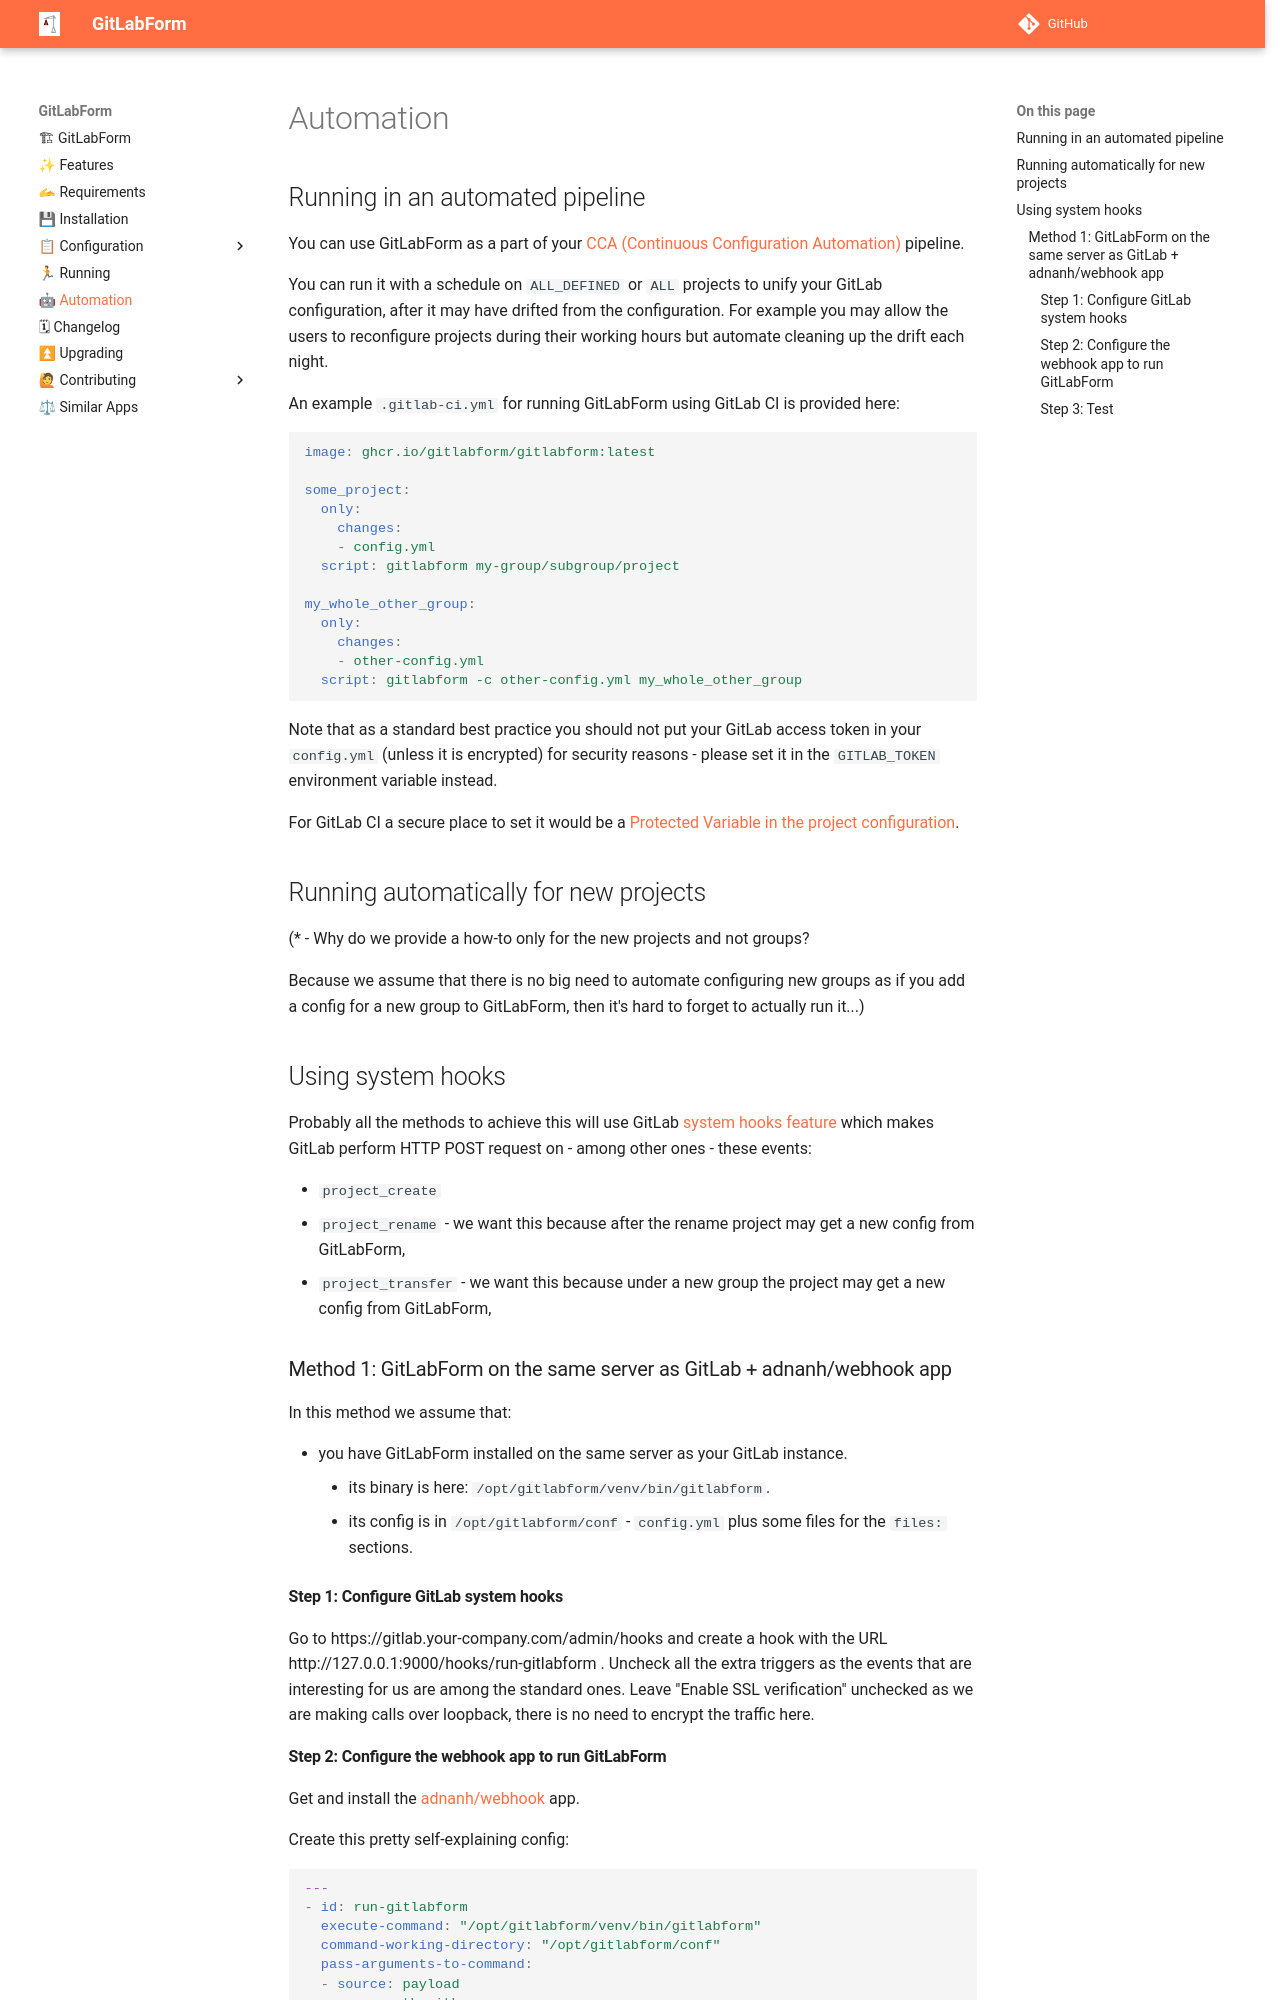

repository: gitlabform/gitlabform · page: automation/index.html · generator: mkdocs

# Automation

## Running in an automated pipeline

You can use GitLabForm as a part of your [CCA (Continuous Configuration Automation)](https://en.wikipedia.org/wiki/Continuous_configuration_automation) pipeline.

You can run it with a schedule on `ALL_DEFINED` or `ALL` projects to unify your GitLab configuration, after it may have drifted
from the configuration. For example you may allow the users to reconfigure projects during their working hours
but automate cleaning up the drift each night.

An example `.gitlab-ci.yml` for running GitLabForm using GitLab CI is provided here:
```yaml
image: ghcr.io/gitlabform/gitlabform:latest

some_project:
  only:
    changes:
    - config.yml
  script: gitlabform my-group/subgroup/project

my_whole_other_group:
  only:
    changes:
    - other-config.yml
  script: gitlabform -c other-config.yml my_whole_other_group
```

Note that as a standard best practice you should not put your GitLab access token in your `config.yml` (unless it is
encrypted) for security reasons - please set it in the `GITLAB_TOKEN` environment variable instead.

For GitLab CI a secure place to set it would be a [Protected Variable in the project configuration](https://docs.gitlab.com/ee/ci/variables/#protected-cicd-variables).

## Running automatically for new projects

(* - Why do we provide a how-to only for the new projects and not groups?

Because we assume that there is no big need to automate configuring new groups as if you add a config for a new group
to GitLabForm, then it's hard to forget to actually run it...)

## Using system hooks

Probably all the methods to achieve this will use GitLab [system hooks feature](https://docs.gitlab.com/ee/system_hooks/system_hooks.html)
which makes GitLab perform HTTP POST request on - among other ones - these events:

* `project_create`
* `project_rename` - we want this because after the rename project may get a new config from GitLabForm,
* `project_transfer` - we want this because under a new group the project may get a new config from GitLabForm,

### Method 1: GitLabForm on the same server as GitLab + adnanh/webhook app

In this method we assume that:

* you have GitLabForm installed on the same server as your GitLab instance.
    * its binary is here: `/opt/gitlabform/venv/bin/gitlabform`.
    * its config is in `/opt/gitlabform/conf` - `config.yml` plus some files for the `files:` sections.


#### Step 1: Configure GitLab system hooks

Go to https://gitlab.your-company.com/admin/hooks and create a hook with the URL http://127.0.0.1:9000/hooks/run-gitlabform .
Uncheck all the extra triggers as the events that are interesting for us are among the standard ones.
Leave "Enable SSL verification" unchecked as we are making calls over loopback, there is no need to encrypt the traffic
here.
